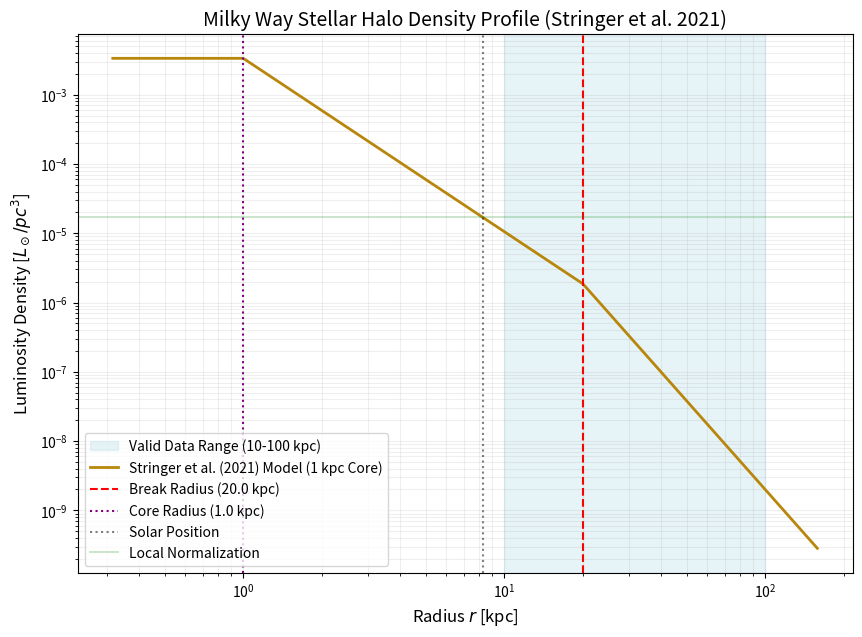

This chart was generated by the following Python code: (Note: this script raises an exception after producing the figure.)
import numpy as np
import matplotlib.pyplot as plt

def calculate_stringer2021_halo():
    # Parameters from Stringer et al. (2021) - ApJ 911, 109
    # Model: Broken Power Law (BHB stars)
    alpha_in = 2.5
    alpha_out = 4.25 # Typical outer slope found
    r_break = 20.0
    r_core = 1.0     # 1 kpc constant density core (project requirement)
    q = 0.7          # Standard oblate flattening used
    R_sun = 8.275 

    # User local norm
    rho_local_Lsun_pc3 = 1.7e-5
    rho_local_Lsun_kpc3 = rho_local_Lsun_pc3 * (1000**3)

    # Broken Power Law Profile with Core
    def profile(r):
        if r < r_core:
            return r_core**-alpha_in
        elif r < r_break:
            return r**-alpha_in
        else:
            return (r_break**(alpha_out - alpha_in)) * (r**-alpha_out)

    # Normalization at the Sun
    norm_at_sun = profile(R_sun)
    rho_0 = rho_local_Lsun_kpc3 / norm_at_sun

    # Analytical Integration for Luminosity
    # L = 4 * pi * q * Integral[ rho(r) * r^2 dr ]
    
    # Part 0: 0 to r_core
    int0 = (r_core**-alpha_in) * (r_core**3 / 3.0)
    # Part 1: r_core to r_break
    int1 = (r_break**(3 - alpha_in) - r_core**(3 - alpha_in)) / (3 - alpha_in)
    # Part 2: r_break to infinity
    C = r_break**(alpha_out - alpha_in)
    int2 = C * (0 - r_break**(3 - alpha_out)) / (3 - alpha_out)
    
    L_total = 4 * np.pi * q * rho_0 * (int0 + int1 + int2)

    print(f"--- Stringer et al. (2021) BHB Halo Properties ---")
    print(f"Central Norm (rho_0 at 1kpc): {rho_0:.2e} Lsun/kpc^3")
    print(f"Total Halo Luminosity:        {L_total:.2e} Lsun")
    print(f"Inner Slope (alpha_in):       {alpha_in}")
    print(f"Outer Slope (alpha_out):      {alpha_out}")
    print(f"Break Radius (r_break):       {r_break} kpc")
    print(f"Flattening (q):               {q}")
    print(f"---------------------------------------------------")

    # Plotting
    r_vals = np.logspace(-0.5, 2.2, 500)
    rho_vals = np.array([rho_0 * profile(r) for r in r_vals])

    plt.figure(figsize=(10, 7))
    plt.axvspan(10, 100, color='lightblue', alpha=0.3, label='Valid Data Range (10-100 kpc)')
    plt.loglog(r_vals, rho_vals / (1000**3), color='darkgoldenrod', linewidth=2, label='Stringer et al. (2021) Model (1 kpc Core)')
    
    # Markers
    plt.axvline(r_break, color='red', linestyle='--', label=f'Break Radius ({r_break} kpc)')
    plt.axvline(r_core, color='purple', linestyle=':', label=f'Core Radius ({r_core} kpc)')
    plt.axvline(R_sun, color='black', linestyle=':', alpha=0.5, label='Solar Position')
    plt.axhline(rho_local_Lsun_pc3, color='green', linestyle='-', alpha=0.2, label='Local Normalization')

    plt.title('Milky Way Stellar Halo Density Profile (Stringer et al. 2021)', fontsize=14)
    plt.xlabel('Radius $r$ [kpc]', fontsize=12)
    plt.ylabel('Luminosity Density [$L_\\odot/pc^3$]', fontsize=12)
    plt.legend(frameon=True)
    plt.grid(True, which="both", ls="-", alpha=0.2)
    
    plt.savefig('assets/stringer2021_density_profile.png', dpi=300)
    print("Plot saved to: assets/stringer2021_density_profile.png")

if __name__ == "__main__":
    calculate_stringer2021_halo()
